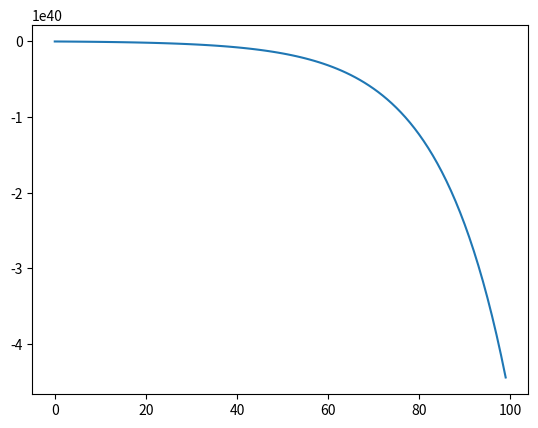

Python code for this plot:
#!/usr/bin/env python3

import matplotlib.pyplot as plt
import numpy as np

mps = 3300000*365*24*60*60 #光年到千米
print('mps=', mps)

def getV(r=0):
    return 4/3*3.14*r**3

r0 = 100*mps
s0 = getV(r0)
T0 = 100000*365*24*3600
print('T0=', T0)

t = np.arange(0, 100, 1) #一维列表

def getX(r=0):
    return r / mps * 75

def getR1(r=0, t=1):
    x = getX(r)
    #return r + x*t
    #return r + x*t*3600*24*3650 #每次十年的
    #return r + x*t*3600*24*36500 #每次百年的，共10000年
    return r + x*t*3600*24*365000 #每次千年的，共100000年

listR = []
listS = []
listT = []

for i in t:
    r1 = getR1(r0)
    listR.append(r1)
    S = getV(r1)
    listS.append(S)
    TThis = S/300000**2
    TRemain = T0 - TThis
    listT.append(TRemain)
    r0=r1

#plt.plot(t, listR)
#plt.plot(t, listS)
plt.plot(t, listT)
plt.show()

